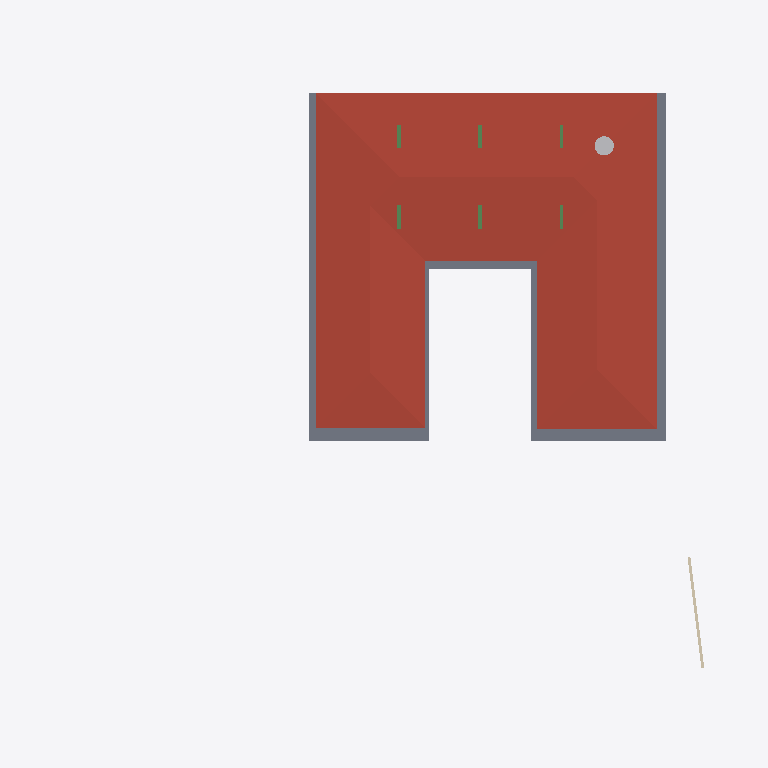
Plan cut of the same IFC building model at storey 'GF Lintel' (level 3.15 m, cut at 4.55 m), seen from above with north up, elements coloured by IFC class: 3 beams (green), 1 roof (red-brown), 1 slab (grey), 1 wall (beige), 1 other element (light grey). Cut surfaces are drawn darker.
Extent 40.0 m × 44.4 m × 8.8 m (x, y, z). Storeys (5): BF at -2.55 m; 00 at 0.00 m; GF at 0.45 m; GF Lintel at 3.15 m; FF at 3.65 m. Elements (254): 61 IfcWall, 40 IfcBeam, 36 IfcWindow, 26 IfcFurniture, 21 IfcColumn, 21 IfcSlab, 10 IfcSanitaryTerminal, 8 IfcDoor, 8 IfcStairFlight, 6 IfcElectricAppliance, 6 IfcFurnishingElement, 4 IfcCovering.

HEADER;
FILE_DESCRIPTION(('ViewDefinition [CoordinationView]'),'2;1');
FILE_NAME('Manilal.ifc','2025-01-02T21:24:18+05:30',(''),(''),'IfcOpenShell 0.8.0','Bonsai 0.8.0','');
FILE_SCHEMA(('IFC4X3'));
ENDSEC;
DATA;
#1480=IFCPROJECT('2TuuvCHJz54PsFPcraEbH$',$,'My Project',$,$,$,$,(#3,#128),#1481);
#3305=IFCSITE('0lpfVeOW52QfroqLYyHNY2',$,'My Site',$,$,#26,$,$,$,$,$,$,$,$);
#22021=IFCSITE('3bEIgyqTrDuwi1cEDDCOva',$,'Site',$,$,#22364,#22354,$,$,$,$,$,$,$);
#3313=IFCBUILDING('0MzaWOaS178x5FMqOflU3C',$,'My Building',$,$,#25,$,$,$,$,$,$);
#2081=IFCBUILDINGSTOREY('09kFoqoxrCvB1_fcEsMZsQ',$,'GF',$,$,#217,$,$,$,$);
#2986=IFCBUILDINGSTOREY('0zoFHJ9PnFW80M$mIVDQW3',$,'BF',$,$,#14477,$,$,$,$);
#17145=IFCBUILDINGSTOREY('0MckaoTknA3edZMUNhTyAK',$,'FF',$,$,#17254,$,$,$,$);
#20035=IFCBUILDINGSTOREY('3LpnsPikv4mRTBpfC3WQtx',$,'00',$,$,#20051,$,$,$,$);
#23582=IFCBUILDINGSTOREY('0DtUgpQ1b6nBmkLmvc_ehu',$,'GF Lintel',$,$,#23767,$,$,$,$);
#17255=IFCROOF('188ChkeVP4PP3HZ1_FwQ2Y',$,'Roof',$,$,#50998,#17288,$,.HIP_ROOF.);
#42258=IFCSLAB('1w55rHt3zANRcG83T9Icc$',$,'Covering.004',$,$,#50948,#42269,$,.FLOOR.);
#25887=IFCWALL('3DOK2PUDn3QwM2HLeZR6QD',$,'Wall',$,$,#29151,#25894,$,$);
#50135=IFCTANK('2JxVU7wOv7AeMSl1JWI1KQ',$,'Tank',$,$,#59035,#50167,$,$);
#24645=IFCBEAM('0VJDvmHaXAaRtTeoMCJUjJ',$,'Beam',$,$,#56902,#24656,$,$);
#56854=IFCBEAM('2c_4G3KlX4cRg2dPODH4s1',$,'Beam',$,$,#57240,#56865,$,$);
#24721=IFCBEAM('1xlWdgLa17MBpQVB9j2Cib',$,'Beam',$,$,#56853,#24732,$,$);
ENDSEC;